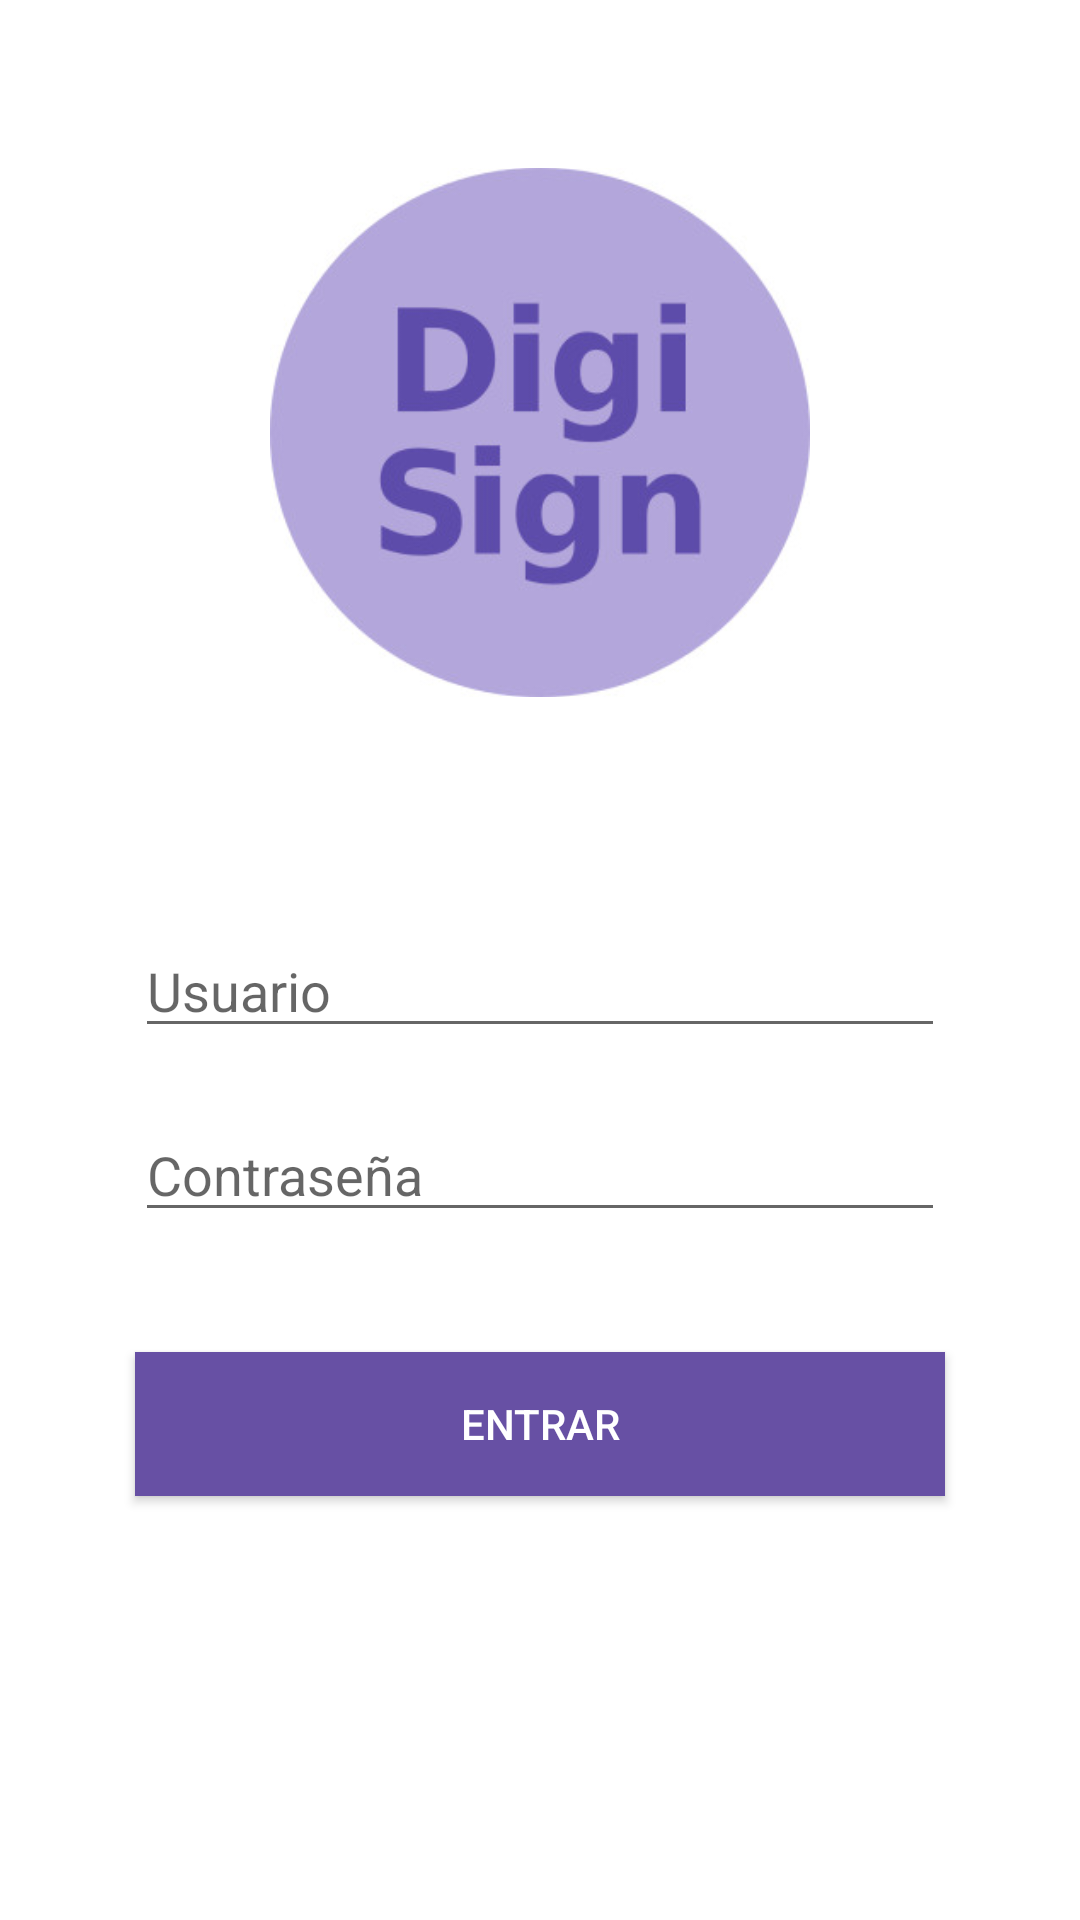

Android layout source for this screen:
<!-- AndroidManifest.xml: application theme AppTheme -->
<!-- res/layout/activity_main.xml -->
<?xml version="1.0" encoding="utf-8"?>
<androidx.constraintlayout.widget.ConstraintLayout
    xmlns:android="http://schemas.android.com/apk/res/android"
    xmlns:app="http://schemas.android.com/apk/res-auto"
    xmlns:tools="http://schemas.android.com/tools"
    android:layout_width="match_parent"
    android:layout_height="match_parent"
    tools:context=".MainActivity">

    <androidx.constraintlayout.widget.Guideline
        android:id="@+id/thirtyFivePercentGuideline"
        android:layout_width="wrap_content"
        android:layout_height="wrap_content"
        android:orientation="horizontal"
        app:layout_constraintGuide_percent="0.45" />

    <ImageView
        android:id="@+id/logoImageView"
        android:layout_width="0dp"
        android:layout_height="0dp"
        android:src="@drawable/logo"
        app:layout_constraintBottom_toTopOf="@id/thirtyFivePercentGuideline"
        app:layout_constraintEnd_toEndOf="parent"
        app:layout_constraintStart_toStartOf="parent"
        app:layout_constraintTop_toTopOf="parent"
        app:layout_constraintWidth_percent="0.5"
        app:layout_constraintHeight_percent="0.5" />


    
    <androidx.constraintlayout.widget.ConstraintLayout
        android:id="@+id/bottomContainer"
        android:layout_width="match_parent"
        android:layout_height="0dp"
        app:layout_constraintBottom_toBottomOf="parent"
        app:layout_constraintTop_toBottomOf="@id/thirtyFivePercentGuideline">

        
        <EditText
            android:id="@+id/userEditText"
            android:layout_width="0dp"
            android:layout_height="wrap_content"
            android:layout_marginStart="10dp"
            android:layout_marginLeft="10dp"
            android:layout_marginTop="20dp"
            android:layout_marginEnd="10dp"
            android:layout_marginRight="10dp"
            android:hint="Usuario"
            app:layout_constraintEnd_toEndOf="parent"
            app:layout_constraintStart_toStartOf="parent"
            app:layout_constraintTop_toTopOf="parent"
            app:layout_constraintWidth_percent="0.75" />

        
        <EditText
            android:id="@+id/passwordEditText"
            android:layout_width="0dp"
            android:layout_height="wrap_content"
            android:layout_marginStart="10dp"
            android:layout_marginLeft="10dp"
            android:layout_marginTop="20dp"
            android:layout_marginEnd="10dp"
            android:layout_marginRight="10dp"
            android:layout_marginBottom="20dp"
            android:hint="Contraseña"
            android:inputType="textPassword"
            app:layout_constraintEnd_toEndOf="parent"
            app:layout_constraintStart_toStartOf="parent"
            app:layout_constraintTop_toBottomOf="@id/userEditText"
            app:layout_constraintWidth_percent="0.75" />

        
        <Button
            android:id="@+id/loginButton"
            android:layout_width="0dp"
            android:layout_height="wrap_content"
            android:layout_marginTop="40dp"
            android:background="#6750a4"
            android:fontFamily="sans-serif-medium"
            android:text="ENTRAR"
            android:textColor="#FFFFFF"
            app:layout_constraintEnd_toEndOf="parent"
            app:layout_constraintHorizontal_bias="0.5"
            app:layout_constraintStart_toStartOf="parent"
            app:layout_constraintTop_toBottomOf="@id/passwordEditText"
            app:layout_constraintWidth_percent="0.75" />

    </androidx.constraintlayout.widget.ConstraintLayout>
</androidx.constraintlayout.widget.ConstraintLayout>
<!-- resources referenced by this layout -->
<resources>
  <!-- drawable logo: jpg bitmap (drawable, 14771 bytes) -->
  <style name="AppTheme" parent="Theme.AppCompat.Light.DarkActionBar">
          <item name="android:spinnerStyle">@style/Widget.AppCompat.Spinner.DropDown</item>
          <item name="android:windowBackground">@android:color/white</item> 
      </style>
</resources>
